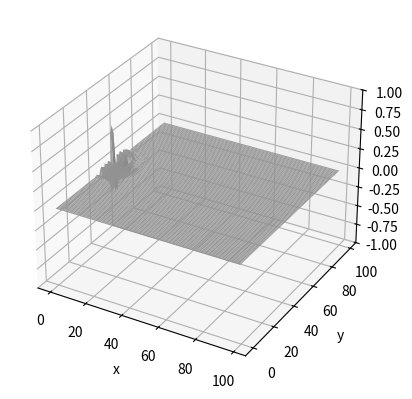
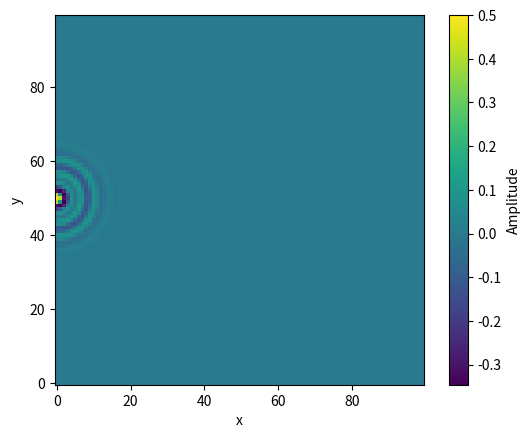
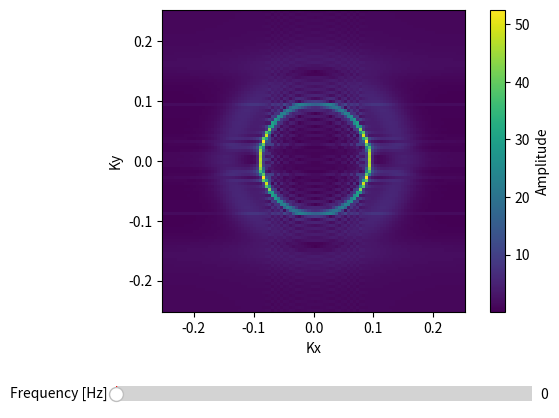
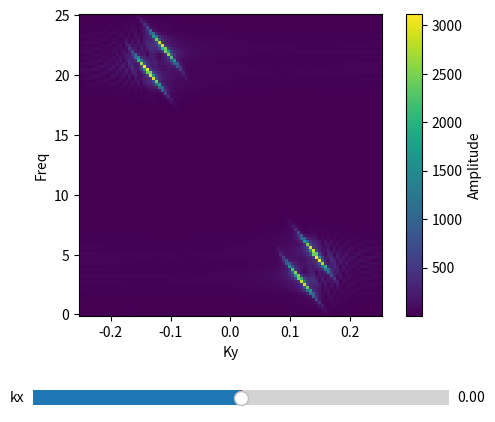
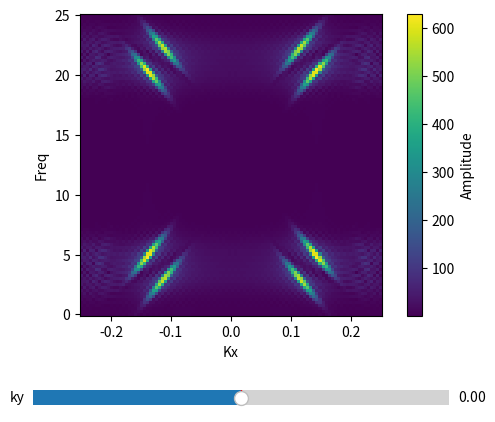

Recreate these plots in Python, in order.
import numpy as np
import matplotlib.pyplot as plt
from matplotlib.widgets import Slider
import matplotlib.animation as animation


def wave1(x, t):
    return np.cos(t - x) + np.cos(1.2 * t - 1.2 * x)


def wave2(x, y, t):
    f1 = 20
    f2 = 50
    k1 = f1
    k2 = f2

    return (np.cos(2 * np.pi * f1 * t - np.sqrt((2 * np.pi * k1 * (x - 50)) ** 2 + (2 * np.pi * k1 * (y - 50)) ** 2))
            + np.cos(2 * np.pi * f2 * t - np.sqrt(
                (2 * np.pi * k2 * (x - 50)) ** 2 + (2 * np.pi * k2 * (y - 50)) ** 2))) / 2 * np.exp(-t)


def wave3(x, y, t):
    return np.sin(2 * np.pi * t - np.sqrt((2 * np.pi * (x - 50)) ** 2 + (2 * np.pi * (y - 50)) ** 2)) / np.exp(-t)


def pulse1(x, y, t):
    return 4 * np.sqrt((x - 50) ** 2 + (y - 50) ** 2) + 5 * t + 4


def pulse2(x, y, t):
    """
    y=exp(-(sqrt(x^2+y^2)-t)^2)*(sin(sqrt(x^2+y^2)-t)+cos(sqrt(x^2+y^2)-t))
    """
    center_x = 0
    center_y = 50
    omega_0 = 2 * np.pi * 10  # 2 * pi * f
    omega_1 = 2 * np.pi * 20  # 2 * pi * f
    omega_2 = 2 * np.pi * 30  # 2 * pi * f
    k_0 = 1
    k_1 = 2
    k_2 = 3

    return np.exp(-1 / 50 * (np.sqrt(k_0 * (x - center_x) ** 2 + k_0 * (y - center_y) ** 2) - omega_0 * t) ** 2) * 0.5 \
           * (np.sin(np.sqrt(k_1 * (x - center_x) ** 2 + k_1 * (y - center_y) ** 2) - omega_1 / 2 * t) +
              np.cos(np.sqrt(k_2 * (x - center_x) ** 2 + k_2 * (y - center_y) ** 2) - omega_2 / 5 * t))


resolution_x = 100  # steps_x
resolution_y = 100  # steps_y
resolution_t = 100  # steps_t

x_max = 100  # m
y_max = 100  # m
t_max = 2  # s

Fs = resolution_t / t_max  # sampling frequency, (Hz)
Kxs = resolution_x / x_max  # sampling spatial frequency along X in (1/m)
Kys = resolution_y / y_max  # sampling spatial frequency along Y in (1/m)
print('Fs', Fs)
print('Kxs', Kxs)
print('Kys', Kys)
X = np.arange(0, x_max, 1 / Kxs)
Y = np.arange(0, y_max, 1 / Kys)
T = np.arange(0, t_max, 1 / Fs)
x, y = np.meshgrid(X, Y)
z = np.zeros((len(X), len(Y), len(T)))

for i, t in enumerate(T):
    z[:, :, i] = pulse2(x, y, t)

print('z.shape', z.shape)


def change_plot(frame_number, z_array, plot):
    plot[0].remove()
    plot[0] = ax.plot_surface(x, y, z_array[:, :, frame_number], cmap="viridis")


fps = resolution_t / t_max
# fps = 10
print('fps', fps)

fig = plt.figure()
ax = fig.add_subplot(projection='3d')
ax.set_xlabel('x')
ax.set_ylabel('y')
ax.set_zlabel('z')
surface = [ax.plot_surface(x, y, z[:, :, 0], color='0.75', rstride=1, cstride=1)]
ax.set_zlim(-1, 1)
ani = animation.FuncAnimation(fig, change_plot, len(T), fargs=(z, surface), interval=1000 / fps)
plt.show()


def change_plot_img(frame_number, z_array, plot):
    plot[0].remove()
    plot[0] = ax.pcolormesh(x, y, z_array[:, :, frame_number], cmap='viridis')


fig2 = plt.figure()
ax = fig2.add_subplot()
ax.set_xlabel('x')
ax.set_ylabel('y')
image = [ax.pcolormesh(x, y, z[:, :, 0], cmap='viridis')]
ax.set_aspect(x_max / y_max)
plt.colorbar(image[0], label='Amplitude')
ani2 = animation.FuncAnimation(fig2, change_plot_img, len(T), fargs=(z, image), interval=1000 / fps)
plt.show()

Kx_range = -Kxs / 4, Kxs / 4
Ky_range = -Kys / 4, Kys / 4
F_range = 0, Fs / 2
# Nyquist check
assert Kx_range[1] - Kx_range[0] <= Kxs / 2
assert Ky_range[1] - Ky_range[0] <= Kys / 2
assert F_range[1] - F_range[0] <= Fs / 2

KX = np.linspace(*Kx_range, resolution_x)
KY = np.linspace(*Ky_range, resolution_y)
FREQ = np.linspace(*F_range, resolution_t)

fft_wave2 = np.abs(np.fft.fftshift(np.fft.fftn(z), axes=(0, 1)))
fig3 = plt.figure()
ax = fig3.add_subplot()
ax.set_xlabel('Kx')
ax.set_ylabel('Ky')
Kx, Ky = np.meshgrid(KX, KY)
image_fft = ax.pcolormesh(Kx, Ky, fft_wave2[:, :, 0], cmap='viridis')
ax.set_aspect(Kxs / Kys)
plt.colorbar(image_fft, label='Amplitude')
plt.subplots_adjust(bottom=0.25)
ax_freq = plt.axes([0.20, 0.05, 0.65, 0.06])
freq_slider = Slider(
    ax=ax_freq,
    label='Frequency [Hz]',
    valmin=0,
    valmax=Fs / 2,
    valinit=0,
    valstep=Fs / 2 / 100,
)


def update(val):
    ax.pcolormesh(Kx, Ky, fft_wave2[:, :, int(val * resolution_t / (Fs / 2)) - 1], cmap='viridis')
    fig3.canvas.draw_idle()


freq_slider.on_changed(update)
plt.show()

fft_wave2 = np.abs(np.fft.fftn(z))
fig4 = plt.figure()
ax = fig4.add_subplot()
ax.set_xlabel('Ky')
ax.set_ylabel('Freq')
Ky, Freq = np.meshgrid(KY, FREQ)
image_fft_kx = ax.pcolormesh(Ky, Freq, fft_wave2[0, :, :].T, cmap='viridis')
ax.set_aspect(Kys / Fs)
plt.colorbar(image_fft_kx, label='Amplitude')
plt.subplots_adjust(bottom=0.25)
ax_kx = plt.axes([0.20, 0.05, 0.65, 0.06])
kx_slider = Slider(
    ax=ax_kx,
    label='kx',
    valmin=-Kxs / 4,
    valmax=Kxs / 4,
    valinit=0,
    valstep=Kxs / 2 / 100,
)


def update_kx(val):
    ax.pcolormesh(Ky, Freq, fft_wave2[int(val * resolution_x / (Kxs / 2)) - 1, :, :].T, cmap='viridis')
    fig4.canvas.draw_idle()


kx_slider.on_changed(update_kx)
plt.show()

fig5 = plt.figure()
ax = fig5.add_subplot()
ax.set_xlabel('Kx')
ax.set_ylabel('Freq')
Kx, Freq = np.meshgrid(KX, FREQ)
image_fft_ky = ax.pcolormesh(Kx, Freq, fft_wave2[:, 0, :].T, cmap='viridis')
ax.set_aspect(Kxs / Fs)
plt.colorbar(image_fft_ky, label='Amplitude')
plt.subplots_adjust(bottom=0.25)
ax_ky = plt.axes([0.20, 0.05, 0.65, 0.06])
kx_slider = Slider(
    ax=ax_ky,
    label='ky',
    valmin=-Kys / 4,
    valmax=Kys / 4,
    valinit=0,
    valstep=Kys / 2 / 100,
)


def update_ky(val):
    ax.pcolormesh(Kx, Freq, fft_wave2[:, int(val * resolution_y / (Kys / 2)) - 1, :].T, cmap='viridis')
    fig5.canvas.draw_idle()


kx_slider.on_changed(update_ky)
plt.show()
